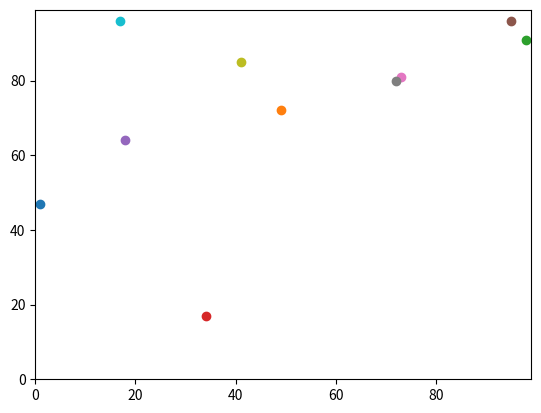

Here is the Python script that generated this plot:
#Practical 3 - Code shrinking II
#201284811 Hannah Wheldon
#Commented out sections from previous practical for comparison - can be removed

#import libraries/functions/packages at top of code
import random
import matplotlib.pyplot

num_of_agents = 10
num_of_iterations = 100

#set up container for agents
#remember start 0, 1, 2 etc. 
agents = []
#add agents 1 (y0, x0) and 2 (y1, x1) to container
# random number between 0-99 assigned to each agent on both x and y
'''
agents.append([random.randint(0,99),random.randint(0,99)])
agents.append([random.randint(0,99),random.randint(0,99)])
'''
#Give each agent (num_of_agents = 10) y and x coordinates between 0 and 100
print("List of Agent Coordinates:")
for i in range(num_of_agents):
    agents.append([random.randint(0,100),random.randint(0,100)])
    #print all agents coordinates
    print(agents[i])

# Move the agents.
for j in range(num_of_iterations):
    for i in range(num_of_agents):
        #y coordinate
        if random.random() < 0.5:
            agents[i][0] = (agents[i][0] + 1) % 100
        else:
            agents[i][0] = (agents[i][0] - 1) % 100
        #x coordinate
        if random.random() < 0.5:
            agents[i][1] = (agents[i][1] + 1) % 100
        else:
            agents[i][1] = (agents[i][1] - 1) % 100


#torus - to allow agents leaving the top of area to come in at the bottom 
# and leaving left to come in on right
if random.random() < 0.5:
    agents[i][0] = (agents[i][0] + 1) % 100
else:
    agents[i][0] = (agents[i][0] - 1) % 100
#print new set of coordinates
print("New List of Agent Coordinates:")
for i in range(num_of_agents):   
    print(agents[i])
     
'''
print ("Agent 1 Coordinates =", agents[0],",", "Agent 2 Coordinates =", agents[1])

#print the agent that is furthest east (larger x number)
print("Agent coordinates furthest to the east =", max(agents, key=operator.itemgetter(1)))

# 2 Agents set up to move 2 spaces

#Agent 1

# Depending on random number agent moves by 1 step up or down on y axis
# if random number is less than 0.5
# either +1 or -1 

#step 1
if random.random() < 0.5:
    agents[0][0] +=1
else:
    agents[0][0] -=1
# Depending on random number agent moves by 1 step left or right on x axis
if random.random() < 0.5:
    agents[0][1] +=1
else:
    agents[0][1] -=1
#step 2
if random.random() < 0.5:
    agents[0][0] +=1
else:
    agents[0][0] -=1
    
if random.random() < 0.5:
    agents[0][1] +=1
else:
    agents[0][1] -=1

print("Agents move 2 steps")

print ("Agent 1 is now = ", agents[0])

#Agent 2
    
#step 1
if random.random() < 0.5:
    agents[1][0] +=1
else:
    agents[1][0] -=1

if random.random() < 0.5:
    agents[1][1] +=1
else:
    agents[1][1] -=1

#step 2
if random.random() < 0.5:
    agents[1][0] +=1
else:
    agents[1][0] -=1
if random.random() < 0.5:
    agents[1][1] +=1
else:
    agents[1][1] -=1
    
print ("Agent 2 is now = ", agents[1])

print("Agent 1=", agents[0], ",", "Agent 2=", agents[1])
'''

# Calculate distance between Agent 1 (y0, x0) and Agent 2 (y1, x1)
#Pythagoras theorum/euclidean distance

#distance = (((agents[0][0] - agents[1][0])**2) + ((agents[0][1] - agents[1][1])**2))**0.5
#print("The distance between Agent 1 and 2 =", distance)

#Generate scatter plot of randomly generated agents
#limit y and x axes to 0-99
matplotlib.pyplot.ylim(0, 99)
matplotlib.pyplot.xlim(0, 99)
#for loop to plot all agents generated
for i in range(num_of_agents):
    matplotlib.pyplot.scatter(agents[i][1], agents[i][0])
matplotlib.pyplot.show()

#Colour agent 1 red
#matplotlib.pyplot.scatter(agents[0][1],agents[0][0], color='red')
#matplotlib.pyplot.scatter(agents[1][1],agents[1][0])
